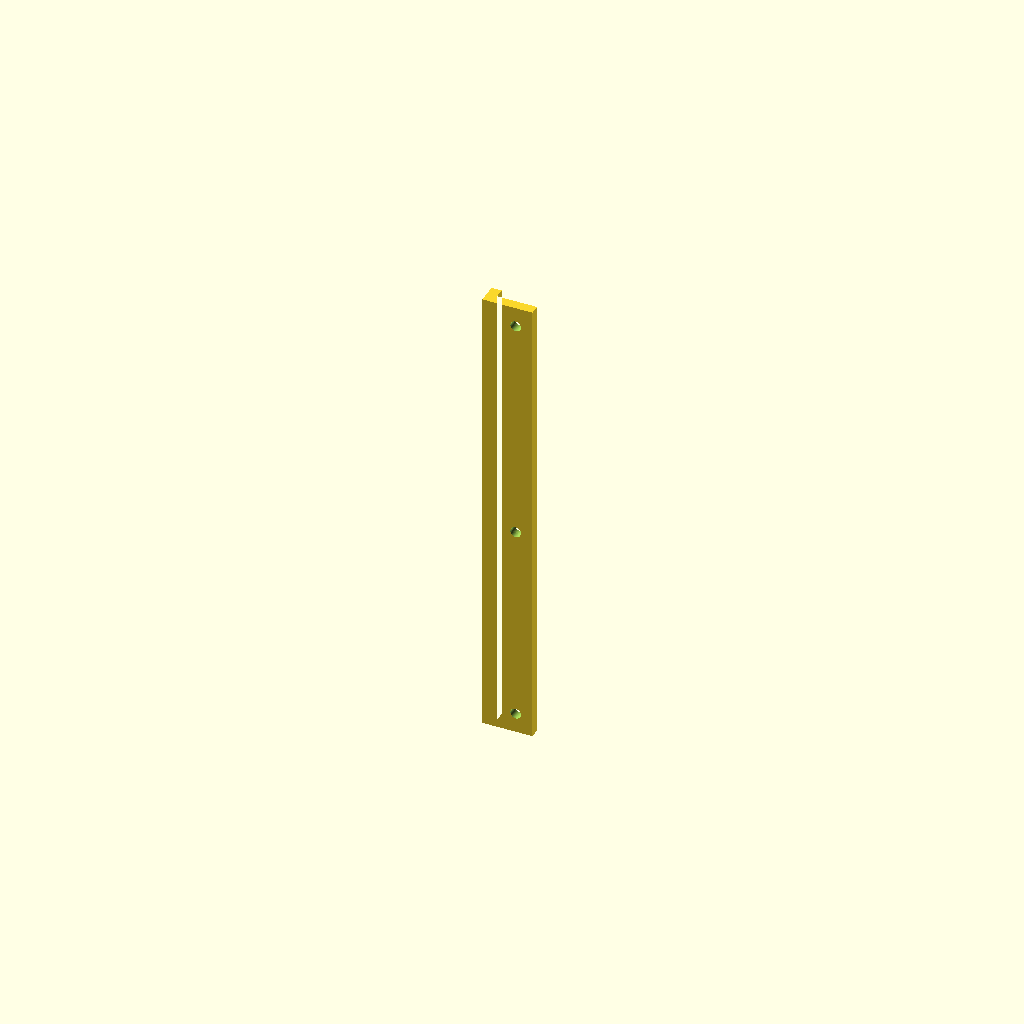
Cell 1: the model at its default parameters.
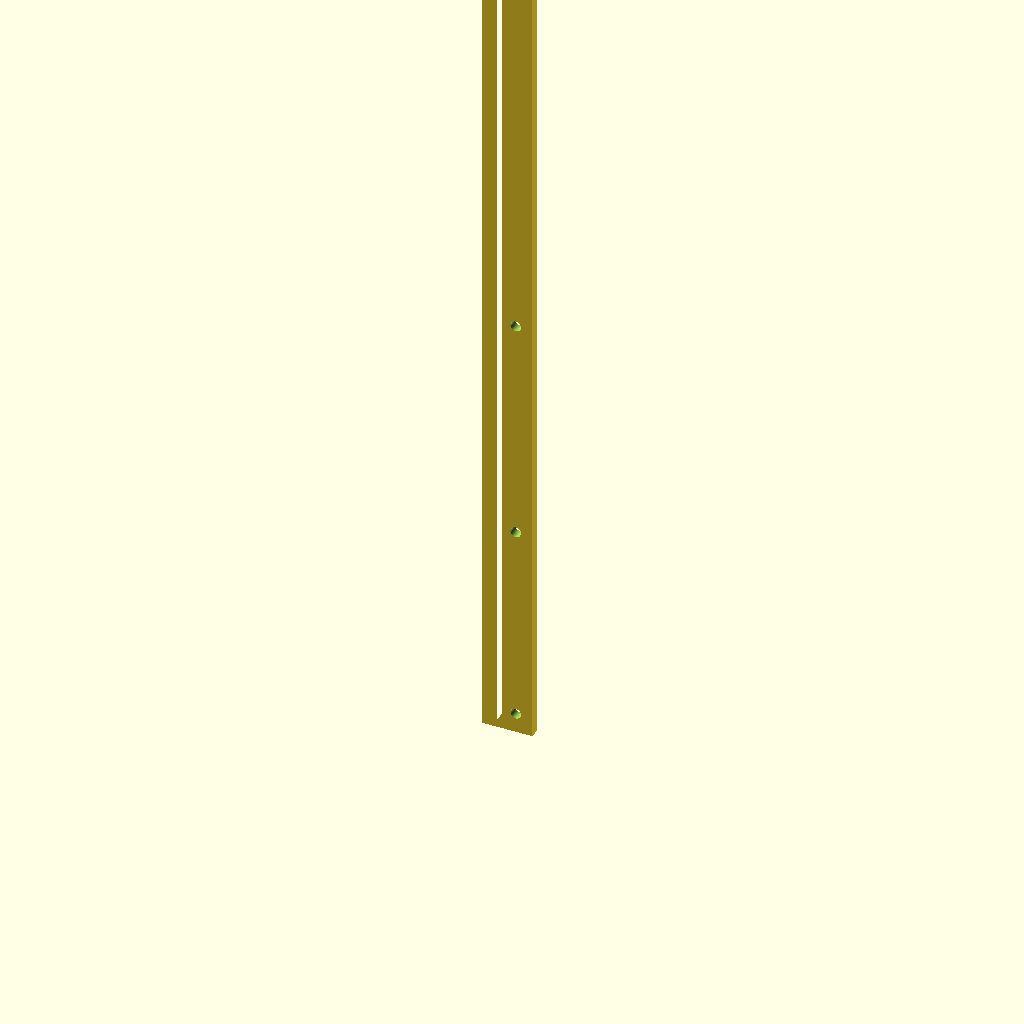
Cell 2: length = 280 (everything else at default).
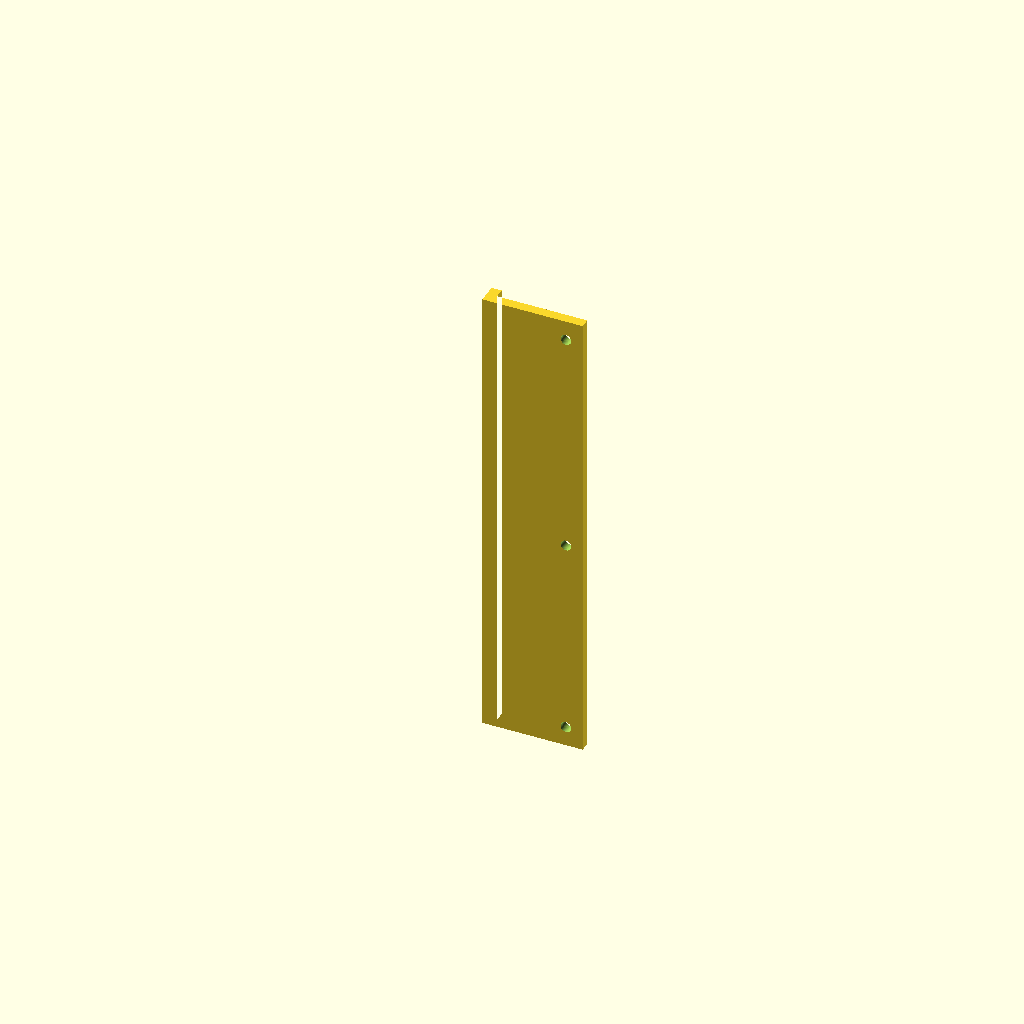
Cell 3 — leg_a set to 30, the other parameters unchanged.
One fixed orthographic camera (rotation 55°, 0°, 25°; colour scheme Cornfield) for every cell.
Source of the model, models/l_bracket/l_bracket.scad:
// L-angle bracket for POV 3D — parametric
// All dimensions in mm. Cross-section drawn in (u, v) plane, extruded along Z.

length    = 140;    // 总长 / bracket length
leg_a     = 15;     // 水平腿外形长 / leg A outer length (with M3 holes)
leg_b     = 6;      // 斜腿外形长   / leg B outer length (short stub)
thick_a   = 3;      // 水平腿壁厚   / leg A thickness
thick_b   = 3;      // 斜腿壁厚     / leg B thickness
angle_deg = 90;     // 两腿夹角     / inside angle at outer corner

// M3 通孔 / M3 clearance through-holes on leg A
hole_diam            = 3.2;
hole_y_from_free_end = 5;     // 孔 Y 位置（从 leg A 自由端起算）
// X positions kept at original 4-hole pattern (200 mm, X=6,66,134,194);
// right-side trimmed to 170 mm removes X=194, leaving 3 holes.
hole_x_positions     = [6, 66, 134];

// --- Derived ---
ct = cos(angle_deg);
st = sin(angle_deg);
u_inner = (thick_a + thick_b * ct) / st;
p3_y    = thick_b * st + u_inner * ct;
hole_y  = leg_a - hole_y_from_free_end;
hole_xs = hole_x_positions;

// --- Geometry ---
module bracket() {
    difference() {
        linear_extrude(height = length)
            polygon([
                [0,                              0                            ],  // P0 outer corner
                [leg_a,                          0                            ],  // P1 leg A outer end
                [leg_a,                          thick_a                      ],  // P2 leg A inner-start
                [p3_y,                           thick_a                      ],  // P3 inner corner
                [leg_b*ct + thick_b*st,          leg_b*st - thick_b*ct        ],  // P4 leg B inner end
                [leg_b*ct,                       leg_b*st                     ]   // P5 leg B outer end
            ]);
        for (hx = hole_xs)
            translate([hole_y, -1, hx])
                rotate([-90, 0, 0])
                    cylinder(h = thick_a + 2, d = hole_diam, $fn = 48);
    }
}

bracket();
Customizer parameters (derived from the source; name, type, default, range or options):
length: number, default 140
leg_a: number, default 15
leg_b: number, default 6
thick_a: number, default 3
thick_b: number, default 3
angle_deg: number, default 90
hole_diam: number, default 3.2
hole_y_from_free_end: number, default 5
hole_x_positions: vector, default [6, 66, 134]
